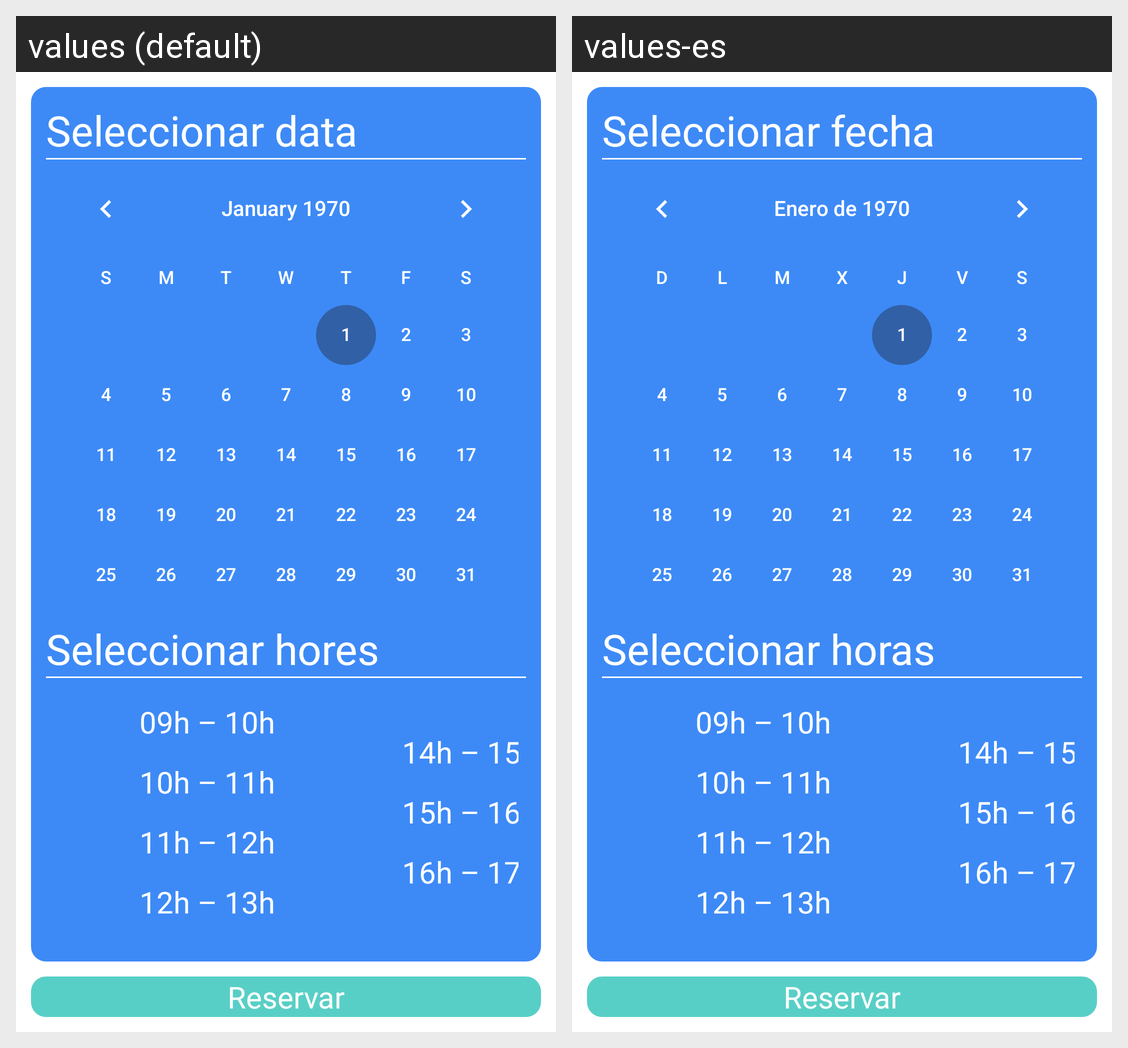

Strings drawn on this Android screen and how each of the app's shown locales translates them:
Android screen res/layout/frg_reserva_vehiculo.xml rendered under 2 locales, left to right: values (default), values-es. Device: Nexus 5 (rendered at 1080×1920; each locale shown at half size, 540×960, under a caption strip naming it); theme Theme.CustomSplashScreenTheme.
Strings drawn on this screen, with the default value and each locale's value (text and hints the layout hard-codes, and strings that could not be matched under every locale, appear in the picture but are not listed):

calendarTitle
  values: Seleccionar data
  values-es: Seleccionar fecha

scheduleTitle
  values: Seleccionar hores
  values-es: Seleccionar horas

time09to10
  values: 09h – 10h
  values-es: 09h – 10h

time10to11
  values: 10h – 11h
  values-es: 10h – 11h

time11to12
  values: 11h – 12h
  values-es: 11h – 12h

time12to13
  values: 12h – 13h
  values-es: 12h – 13h

time14to15
  values: 14h – 15h
  values-es: 14h – 15h

time15to16
  values: 15h – 16h
  values-es: 15h – 16h

time16to17
  values: 16h – 17h
  values-es: 16h – 17h

reserve
  values: Reservar
  values-es: Reservar
